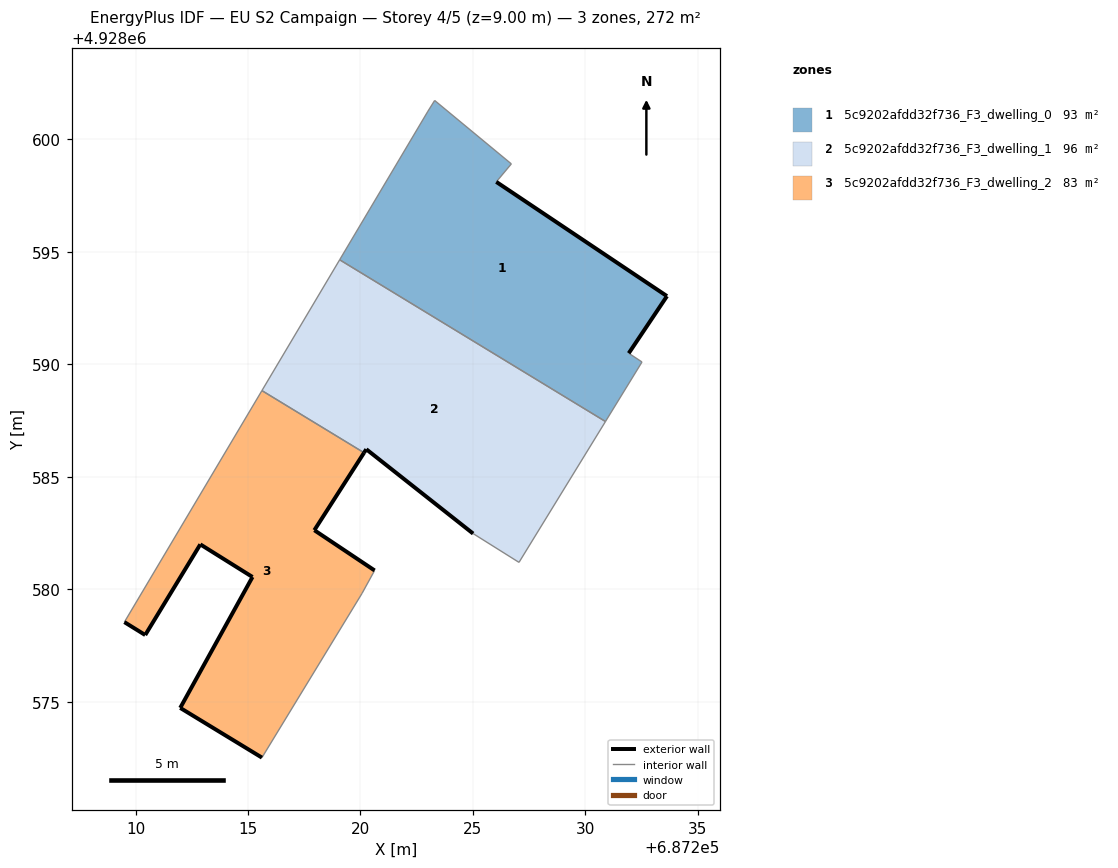
=== STOREY PLAN SPEC (per zone: floor XY polygon, exterior-wall plan segments, windows/doors) ===
zone 1: 5c9202afdd32f736_F3_dwelling_0  (93.2 m²)
  floor: (687230.90, 4928587.46) (687232.52, 4928590.11) (687231.93, 4928590.49) (687233.63, 4928593.03) (687226.04, 4928598.11) (687226.71, 4928598.91) (687223.30, 4928601.73) (687223.00, 4928601.25) (687219.08, 4928594.65)
  exterior wall: (687226.04, 4928598.11) – (687233.63, 4928593.03)  [9.1 m]
  exterior wall: (687233.63, 4928593.03) – (687231.93, 4928590.49)  [3.1 m]
  interior walls: 7
zone 2: 5c9202afdd32f736_F3_dwelling_1  (95.7 m²)
  floor: (687227.05, 4928581.20) (687230.90, 4928587.46) (687219.08, 4928594.65) (687215.62, 4928588.83) (687220.16, 4928586.07) (687220.26, 4928586.22) (687225.01, 4928582.47)
  exterior wall: (687225.01, 4928582.47) – (687220.26, 4928586.22)  [6.1 m]
  exterior wall: (687220.26, 4928586.22) – (687220.16, 4928586.07)  [0.2 m]
  interior walls: 5
zone 3: 5c9202afdd32f736_F3_dwelling_2  (82.6 m²)
  floor: (687215.62, 4928572.51) (687220.07, 4928579.82) (687220.63, 4928580.83) (687217.95, 4928582.62) (687220.16, 4928586.07) (687215.62, 4928588.83) (687209.50, 4928578.54) (687210.43, 4928577.96) (687212.88, 4928582.00) (687215.20, 4928580.54) (687211.99, 4928574.72)
  exterior wall: (687215.20, 4928580.54) – (687212.88, 4928582.00)  [2.7 m]
  exterior wall: (687212.88, 4928582.00) – (687210.43, 4928577.96)  [4.7 m]
  exterior wall: (687210.43, 4928577.96) – (687209.50, 4928578.54)  [1.1 m]
  exterior wall: (687220.16, 4928586.07) – (687217.95, 4928582.62)  [4.1 m]
  exterior wall: (687217.95, 4928582.62) – (687220.63, 4928580.83)  [3.2 m]
  exterior wall: (687215.62, 4928572.51) – (687211.99, 4928574.72)  [4.3 m]
  exterior wall: (687211.99, 4928574.72) – (687215.20, 4928580.54)  [6.6 m]
  interior walls: 4

=== DERIVED (storey summary) ===
Building: EU S2 Campaign
Storey: 4 of 5  (floor level z = 9.00 m)
Storey gross floor area: 271.5 m²
Zones on this storey: 3
  - 5c9202afdd32f736_F3_dwelling_0: floor 93.2 m²; exterior wall 12.2 m (36.6 m²); WWR 0.0%
  - 5c9202afdd32f736_F3_dwelling_1: floor 95.7 m²; exterior wall 6.2 m (18.7 m²); WWR 0.0%
  - 5c9202afdd32f736_F3_dwelling_2: floor 82.6 m²; exterior wall 26.8 m (80.3 m²); WWR 0.0%
Zone adjacency (shared interzone walls):
  - 5c9202afdd32f736_F3_dwelling_0 ↔ 5c9202afdd32f736_F3_dwelling_1
  - 5c9202afdd32f736_F3_dwelling_1 ↔ 5c9202afdd32f736_F3_dwelling_2